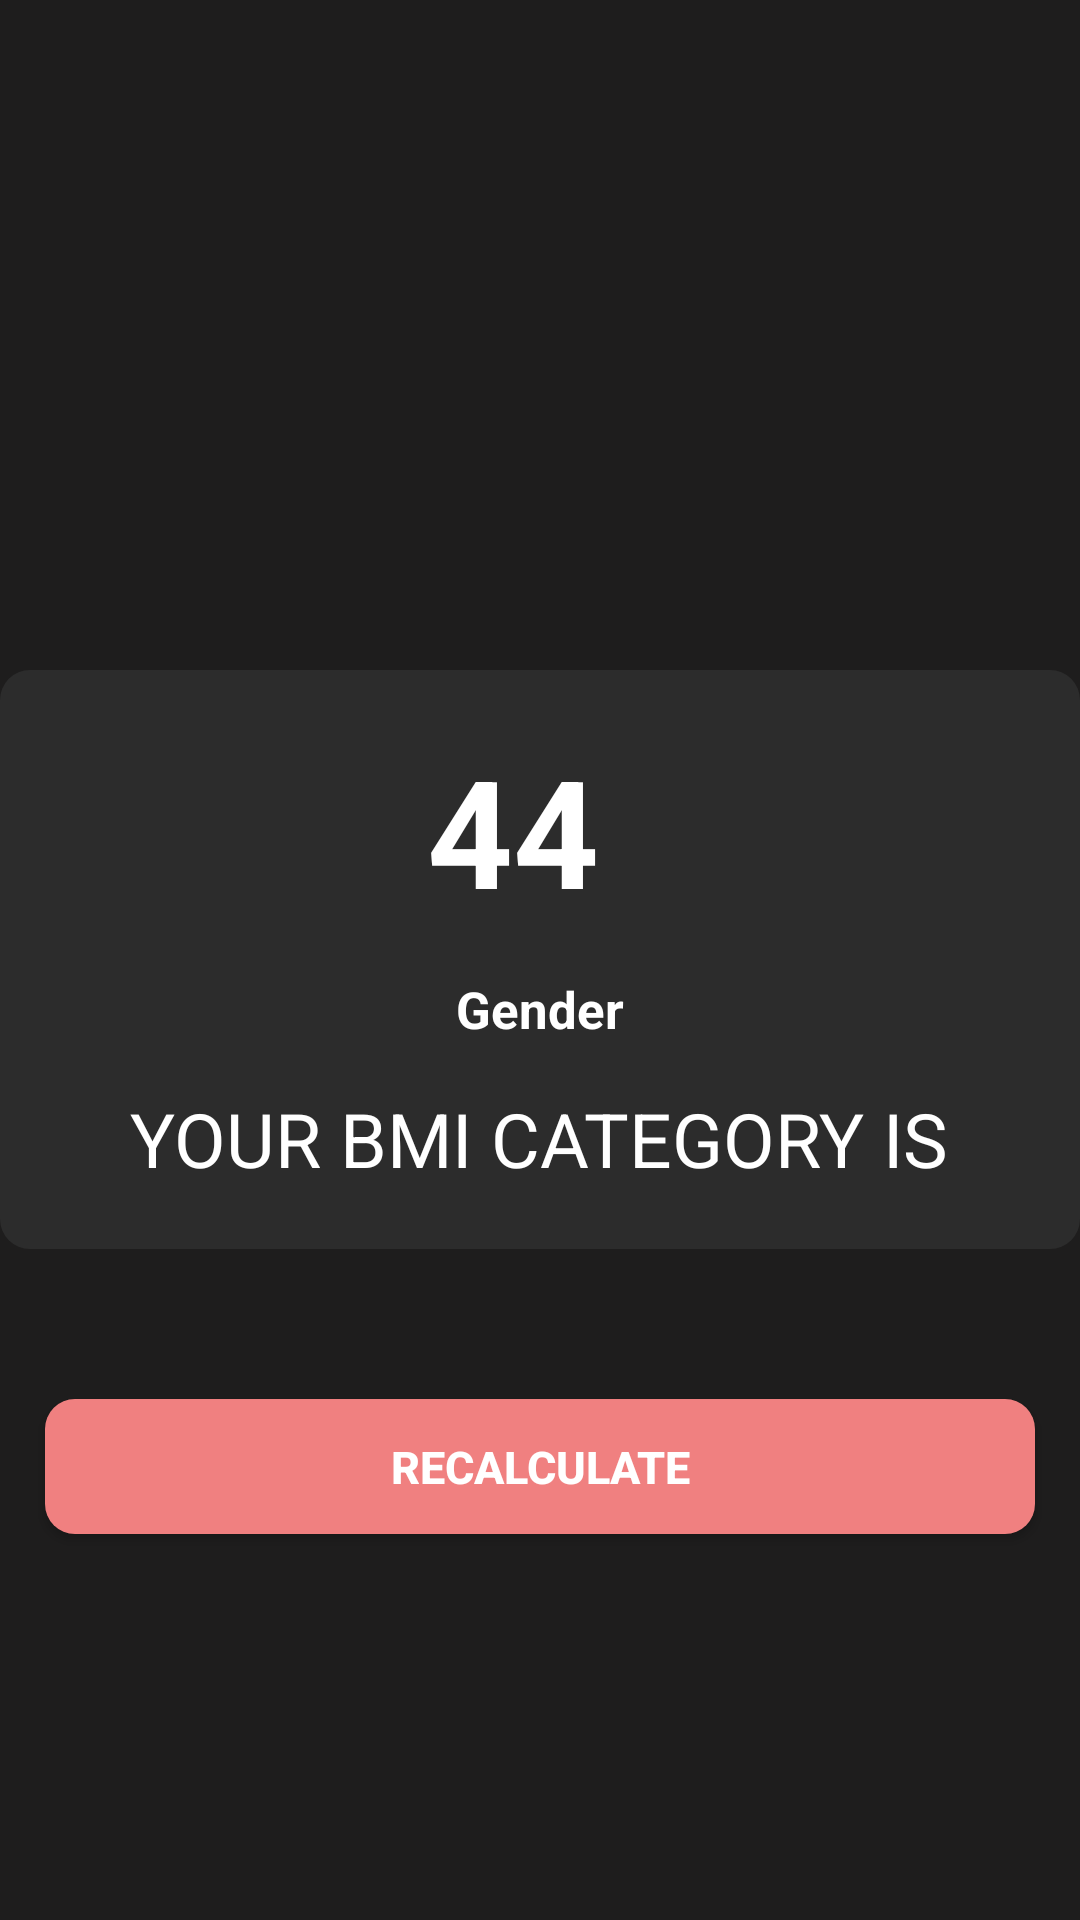

Here is an Android app screen rendered from its layout file. Give the layout XML and the strings, colors and styles it references.
<!-- AndroidManifest.xml: application theme Theme.BMI -->
<!-- res/layout/activity_resultbmi.xml -->
<?xml version="1.0" encoding="utf-8"?>
<RelativeLayout xmlns:android="http://schemas.android.com/apk/res/android"
    xmlns:app="http://schemas.android.com/apk/res-auto"
    xmlns:tools="http://schemas.android.com/tools"
    android:layout_width="match_parent"
    android:layout_height="match_parent"
    android:background="#1e1d1d"
    android:id="@+id/mainrelative"
    tools:context=".resultbmi">

    <ImageView
        android:id="@+id/imagecheck"
        android:layout_width="match_parent"
        android:layout_height="200dp"
        android:layout_above="@id/contentlayout"
        android:layout_marginBottom="50dp"
        android:layout_centerHorizontal="true"
        android:padding="10dp"
        android:src="@drawable/check" />

    <RelativeLayout
        android:layout_width="match_parent"
        android:layout_height="wrap_content"
        android:padding="20dp"
        android:id="@+id/contentlayout"
        android:background="@drawable/cardbackground"
        android:layout_centerInParent="true"
        >

        <TextView
            android:layout_width="75dp"
            android:layout_height="wrap_content"
            android:text="44"
            android:textSize="50sp"
            android:textColor="@color/white"
            android:textStyle="bold"
            android:id="@+id/bmidisplay"
            android:layout_centerHorizontal="true"
            />
    <TextView
        android:layout_width="wrap_content"
        android:layout_height="wrap_content"
        android:text="Gender"
        android:layout_marginTop="15dp"
        android:layout_below="@id/bmidisplay"
        android:textSize="17sp"
        android:textStyle="bold"
        android:layout_centerHorizontal="true"
        android:id="@+id/gender"
        android:textColor="@color/white"/>

        <TextView
            android:layout_width="wrap_content"
            android:layout_height="wrap_content"
            android:text="YOUR BMI CATEGORY IS"
            android:layout_marginTop="15dp"
            android:id="@+id/bmiCategory"
            android:textColor="@color/white"
            android:layout_centerHorizontal="true"
            android:layout_below="@id/gender"
            style="bold"
            android:textSize="25sp"/>


</RelativeLayout>


    <android.widget.Button
        android:layout_width="match_parent"
        android:layout_height="45dp"
        android:id="@+id/recalculatebmi"
        android:layout_below="@id/contentlayout"
        android:layout_marginTop="50dp"
        android:layout_marginStart="15dp"
        android:layout_marginEnd="15dp"
        android:layout_marginBottom="5dp"
        android:text="recalculate"
        android:textColor="@color/white"
        android:background="@drawable/buttonbackground"
        android:textStyle="bold"
        android:textSize="15sp"
        />

</RelativeLayout>
<!-- resources referenced by this layout -->
<resources>
  <color name="white">#FFFFFFFF</color>
  <!-- drawable buttonbackground (drawable) -->
  <?xml version="1.0" encoding="utf-8"?>
  <shape xmlns:android="http://schemas.android.com/apk/res/android"
      android:shape="rectangle">
  
      <solid android:color="#F08080"
          >
  
      </solid>
  
      <corners android:radius="10dp"></corners>
  
  
  </shape>
  <!-- drawable cardbackground (drawable) -->
  <?xml version="1.0" encoding="utf-8"?>
  <shape xmlns:android="http://schemas.android.com/apk/res/android"
  
         android:shape="rectangle">
  
         <solid android:color="#2C2C2C"
                >
  
         </solid>
  
         <corners android:radius="10dp"></corners>
  
  </shape>
  <style name="Theme.BMI" parent="Theme.MaterialComponents.DayNight.DarkActionBar">
          
          <item name="colorPrimary">@color/purple_500</item>
          <item name="colorPrimaryVariant">@color/purple_700</item>
          <item name="colorOnPrimary">@color/white</item>
          
          <item name="colorSecondary">@color/teal_200</item>
          <item name="colorSecondaryVariant">@color/teal_700</item>
          <item name="colorOnSecondary">@color/black</item>
          
          <item name="android:statusBarColor">?attr/colorPrimaryVariant</item>
          
      </style>
  <color name="purple_500">#FF6200EE</color>
  <color name="purple_700">#FF3700B3</color>
  <color name="teal_200">#FF03DAC5</color>
  <color name="teal_700">#FF018786</color>
  <color name="black">#FF000000</color>
</resources>
